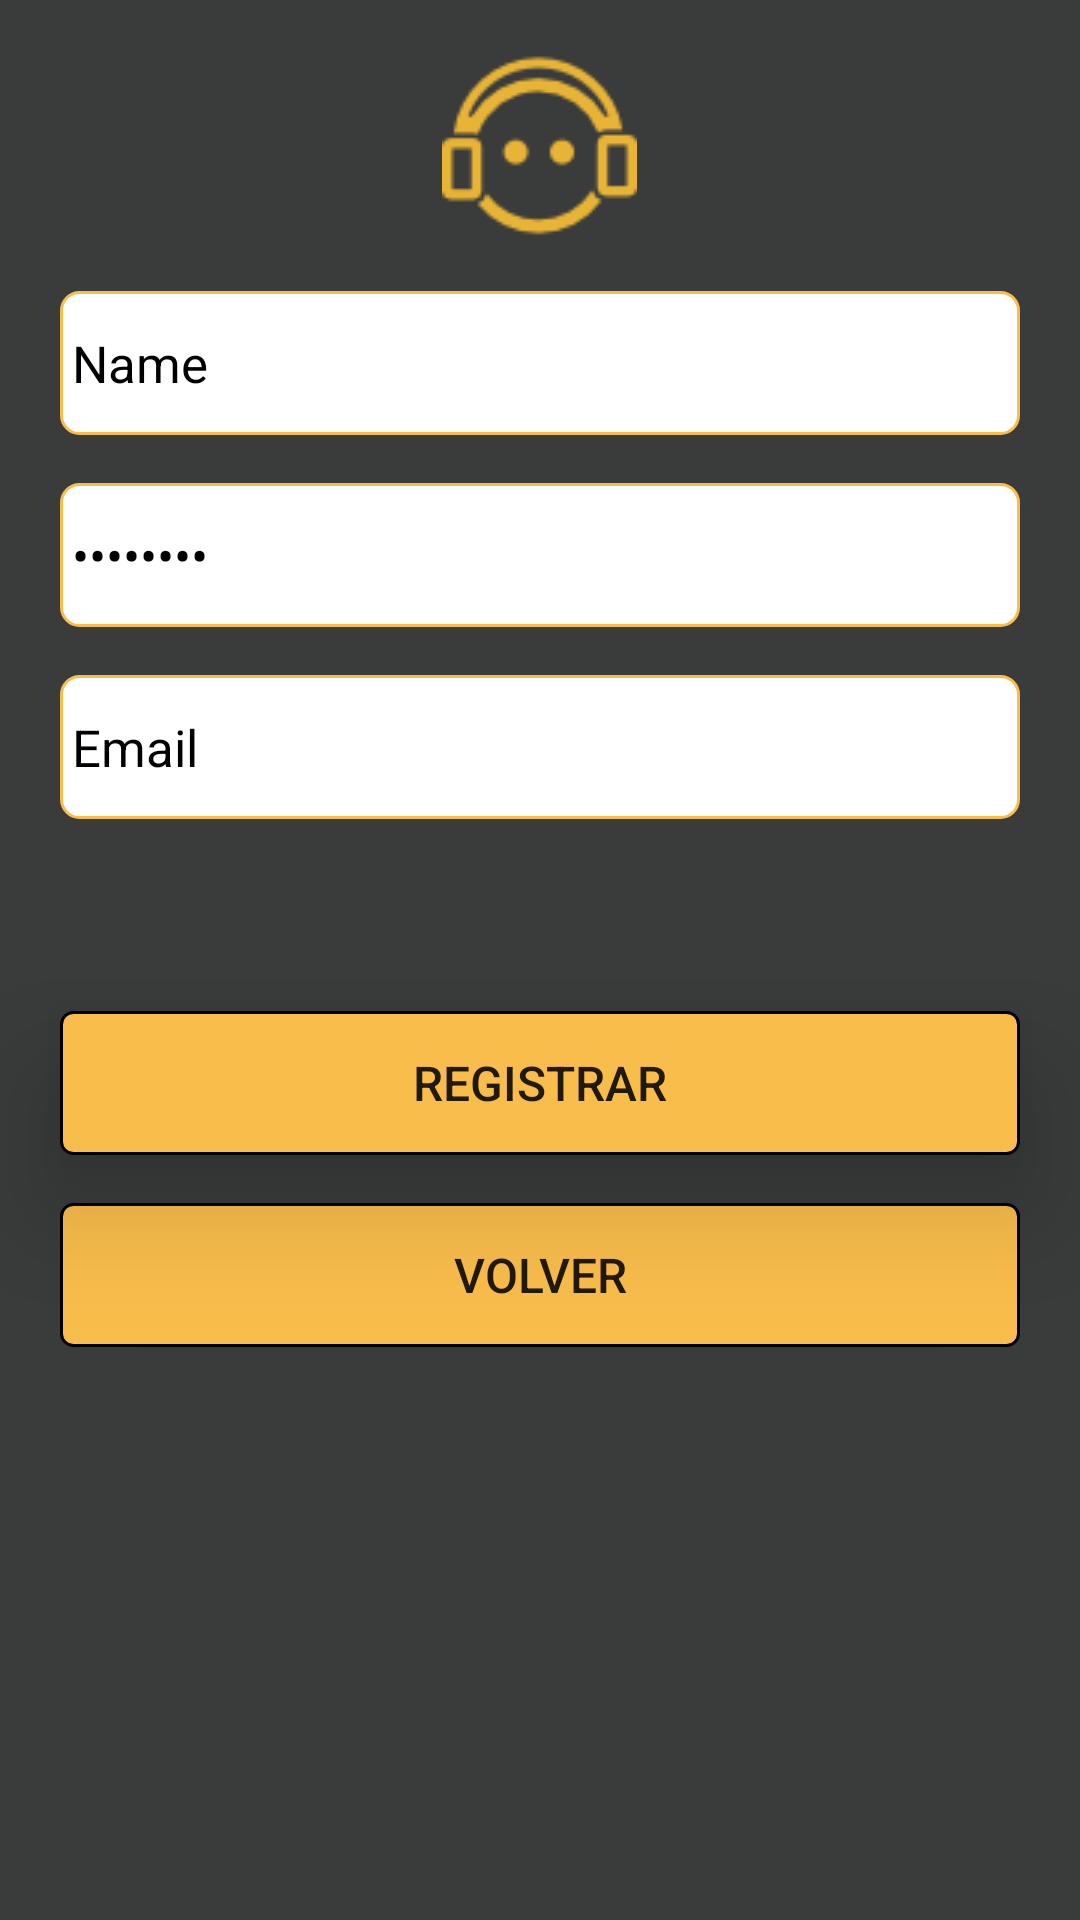

Write the Android layout XML for this screen, with the resource values it uses.
<!-- AndroidManifest.xml: application theme AppTheme -->
<!-- res/layout/registro.xml -->
<?xml version="1.0" encoding="utf-8"?>
<LinearLayout xmlns:android="http://schemas.android.com/apk/res/android"
              xmlns:tools="http://schemas.android.com/tools"
              android:layout_width="match_parent"
              android:layout_height="match_parent"
              android:background="@color/grey"
              android:orientation="vertical"
              tools:ignore="ExtraText">

    <ImageView
        android:id="@+id/imageView"
        android:layout_width="wrap_content"
        android:layout_height="wrap_content"
        android:layout_gravity="center"
        android:layout_marginTop="@dimen/activity_vertical_margin"
        android:src="@drawable/ic_auriculares_yellow"/>

    <EditText
        android:id="@+id/edusuario"
        android:layout_width="320dp"
        android:layout_height="48dp"
        android:layout_gravity="center"
        android:layout_marginTop="@dimen/activity_vertical_margin"
        android:layout_marginLeft="8dp"
        android:layout_marginRight="8dp"
        android:contentDescription="Nombre"
        android:ems="10"
        android:hint="Nombre"
        android:inputType="textPersonName"
        android:text="Name"
        android:textColor="@color/black"
        android:textSize="17dp"
        tools:ignore="HardcodedText"
        tools:text="Nombre"
        android:background="@drawable/rounded_corner2"/>

    <EditText
        android:id="@+id/edpassword"
        android:layout_width="320dp"
        android:layout_height="48dp"
        android:layout_gravity="center"
        android:layout_marginLeft="8dp"
        android:layout_marginRight="8dp"
        android:layout_marginTop="@dimen/activity_vertical_margin"
        android:textSize="17dp"
        android:contentDescription="@string/password_reg"
        android:ems="10"
        android:hint="@string/password_hint"
        android:inputType="textPassword"
        android:text="@string/password"
        android:textColor="@color/black"
        tools:text="Password"
        android:background="@drawable/rounded_corner2"
        />

    <EditText
        android:id="@+id/edcorreo"
        android:layout_width="320dp"
        android:layout_height="48dp"
        android:layout_gravity="center"
        android:layout_marginTop="@dimen/activity_vertical_margin"
        android:layout_marginLeft="8dp"
        android:layout_marginRight="8dp"
        android:contentDescription="@string/e_mail_descrip"
        android:ems="10"
        android:textSize="17dp"
        android:hint="@string/e_mail"
        android:inputType="textEmailAddress"
        android:text="@string/email"
        android:textColor="@color/black"
        tools:text="E-mail"
        android:background="@drawable/rounded_corner2"/>

    <Button
        android:id="@+id/btn_regis"
        style="@style/Widget.AppCompat.Button.Borderless"
        android:layout_width="320dp"
        android:layout_height="48dp"
        android:layout_gravity="center"
        android:layout_marginBottom="@dimen/activity_vertical_margin"
        android:layout_marginTop="@dimen/margin_btn"
        android:layout_marginLeft="8dp"
        android:layout_marginRight="8dp"
        android:background="@drawable/rounded_corner3"
        android:elevation="24dp"
        android:textSize="@dimen/activity_vertical_margin"
        android:text="@string/registar"/>

    <Button
        android:id="@+id/button3"
        android:layout_width="320dp"
        android:layout_height="48dp"
        android:layout_gravity="center"
        android:layout_marginLeft="8dp"
        android:layout_marginRight="8dp"
        android:background="@drawable/rounded_corner3"
        android:textSize="@dimen/activity_vertical_margin"
        android:elevation="24dp"
        android:onClick="Volver"
        android:text="@string/volver"
        android:layout_marginBottom="@dimen/activity_vertical_margin"/>
</LinearLayout>
<!-- resources referenced by this layout -->
<resources>
  <color name="black">#000000</color>
  <color name="grey">#3A3B3B</color>
  <dimen name="activity_vertical_margin">16dp</dimen>
  <dimen name="margin_btn">64dp</dimen>
  <!-- drawable ic_auriculares_yellow: png bitmap (drawable, 2328 bytes) -->
  <!-- drawable rounded_corner2 (drawable) -->
  <?xml version="1.0" encoding="utf-8"?>
  <shape
      xmlns:android="http://schemas.android.com/apk/res/android"
      android:shape="rectangle">
  
      
      <solid
          android:color="@color/white" >
      </solid>
  
      
      <stroke
          android:width="1dp"
          android:color="@color/colorPrimary" >
      </stroke>
  
      
      <padding
          android:left="4dp"
          android:top="4dp"
          android:right="4dp"
          android:bottom="4dp"    >
      </padding>
  
      
      <corners
          android:radius="6dp"   >
      </corners>
  
  </shape>
  <!-- drawable rounded_corner3 (drawable) -->
  <?xml version="1.0" encoding="utf-8"?>
  <shape
      xmlns:android="http://schemas.android.com/apk/res/android"
      android:shape="rectangle">
  
      
      <solid
          android:color="@color/colorPrimary" >
      </solid>
  
      
      <stroke
          android:width="1dp"
          android:color="@color/black" >
      </stroke>
  
      
      <padding
          android:left="4dp"
          android:top="4dp"
          android:right="4dp"
          android:bottom="4dp"    >
      </padding>
  
      
      <corners
          android:radius="4dp"   >
      </corners>
  
  </shape>
  <string name="e_mail">E-mail</string>
  <string name="e_mail_descrip">E-mail</string>
  <string name="email">Email</string>
  <string name="password">Password</string>
  <string name="password_hint">Password</string>
  <string name="password_reg">Password</string>
  <string name="registar">Registrar</string>
  <string name="volver">Volver</string>
  <style name="AppTheme" parent="Theme.AppCompat.Light.DarkActionBar">
          
          <item name="colorPrimary">@color/colorPrimary</item>
          <item name="colorPrimaryDark">@color/colorPrimaryDark</item>
          <item name="colorAccent">@color/colorAccent</item>
      </style>
  <color name="white">#FFFFFF</color>
  <color name="colorPrimary">#f9bd4b</color>
  <color name="colorPrimaryDark">#3a3b3b</color>
  <color name="colorAccent">#80CBC4</color>
</resources>
